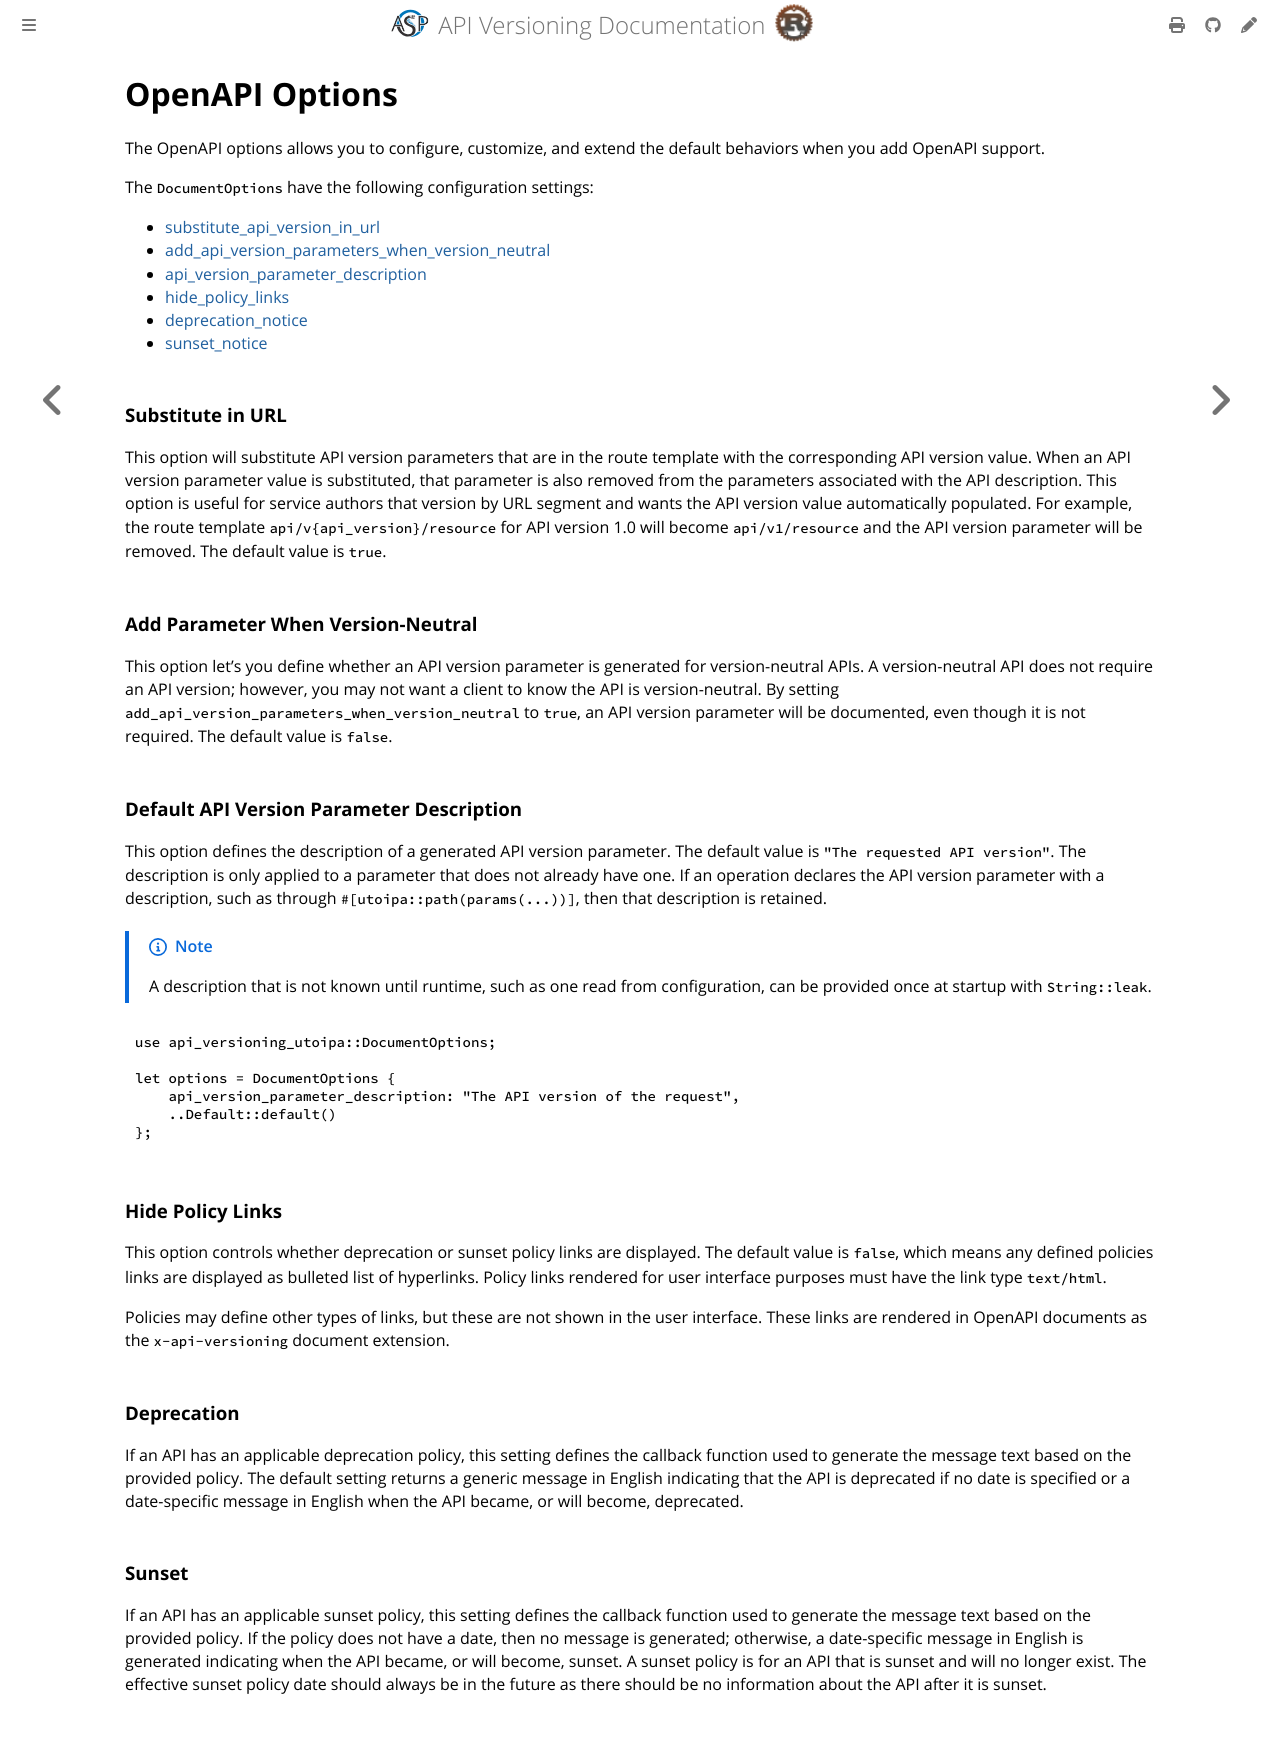

repository: commonsensesoftware/asp-rs-versioning · page: docs/options.html · generator: mdbook

<!-- description: The DocumentOptions settings that describe each generated OpenAPI document. -->

# OpenAPI Options

The OpenAPI options allows you to configure, customize, and extend the default behaviors when you add OpenAPI support.

The `DocumentOptions` have the following configuration settings:

- [substitute_api_version_in_url](#substitute-in-url)
- [add_api_version_parameters_when_version_neutral](#add-parameter-when-version-neutral)
- [api_version_parameter_description](#default-api-version-parameter-description)
- [hide_policy_links](#hide-policy-links)
- [deprecation_notice](#deprecation)
- [sunset_notice](#sunset)

### Substitute in URL

This option will substitute API version parameters that are in the route template with the corresponding API version
value. When an API version parameter value is substituted, that parameter is also removed from the parameters associated
with the API description. This option is useful for service authors that version by URL segment and wants the API
version value automatically populated. For example, the route template `api/v{api_version}/resource` for API version
1.0 will become `api/v1/resource` and the API version parameter will be removed. The default value is `true`.

### Add Parameter When Version-Neutral

This option let's you define whether an API version parameter is generated for version-neutral APIs. A version-neutral
API does not require an API version; however, you may not want a client to know the API is version-neutral. By setting
`add_api_version_parameters_when_version_neutral` to `true`, an API version parameter will be documented, even though
it is not required. The default value is `false`.

### Default API Version Parameter Description

This option defines the description of a generated API version parameter. The default value is
`"The requested API version"`. The description is only applied to a parameter that does not already have one. If an
operation declares the API version parameter with a description, such as through `#[utoipa::path(params(...))]`, then
that description is retained.

> [!NOTE]
> A description that is not known until runtime, such as one read from configuration, can be provided once at startup
> with `String::leak`.

```rust
use api_versioning_utoipa::DocumentOptions;

let options = DocumentOptions {
    api_version_parameter_description: "The API version of the request",
    ..Default::default()
};
```

### Hide Policy Links

This option controls whether deprecation or sunset policy links are displayed. The default value is `false`, which
means any defined policies links are displayed as bulleted list of hyperlinks. Policy links rendered for user interface
purposes must have the link type `text/html`.

Policies may define other types of links, but these are not shown in the user interface. These links are rendered in
OpenAPI documents as the `x-api-versioning` document extension.

### Deprecation

If an API has an applicable deprecation policy, this setting defines the callback function used to generate the message
text based on the provided policy. The default setting returns a generic message in English indicating that the API is
deprecated if no date is specified or a date-specific message in English when the API became, or will become,
deprecated.

### Sunset

If an API has an applicable sunset policy, this setting defines the callback function used to generate the message text
based on the provided policy. If the policy does not have a date, then no message is generated; otherwise, a
date-specific message in English is generated indicating when the API became, or will become, sunset. A sunset policy is
for an API that is sunset and will no longer exist. The effective sunset policy date should always be in the future as
there should be no information about the API after it is sunset.
